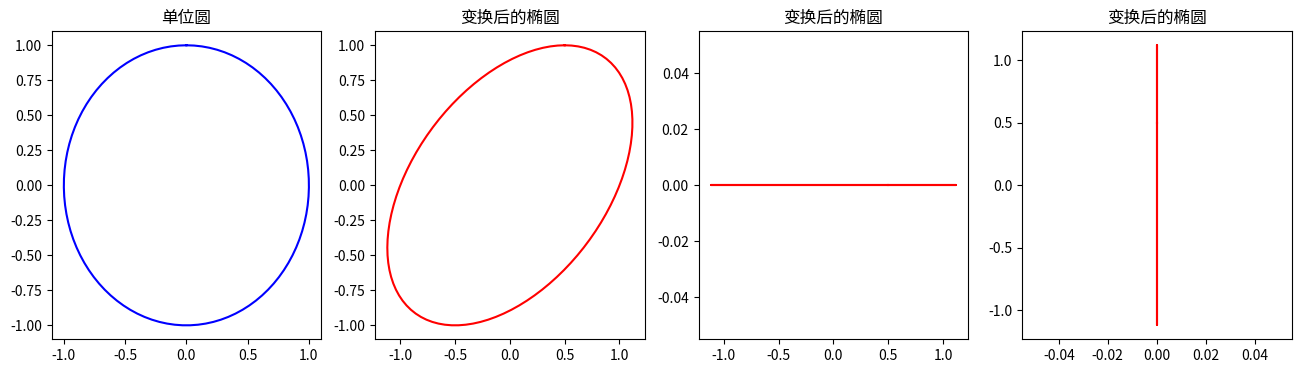

Source code (Python):
import numpy as np
import matplotlib.pyplot as plt

theta = np.linspace(0, 2*np.pi, 100)
circle = np.column_stack([np.sin(theta), np.cos(theta)])
shearing_metrix1 = np.array([[1, 0.5], [0, 1]])
shearing_metrix2 = np.array([[1, 0.5], [0, 0]])
shearing_metrix3 = np.array([[0, 0], [1, 0.5]])
shearing_circle1 = np.dot(circle, shearing_metrix1.T)
shearing_circle2 = np.dot(circle, shearing_metrix2.T)
shearing_circle3 = np.dot(circle, shearing_metrix3.T)
plt.figure(figsize=(16, 4))
plt.subplot(141)
plt.plot(circle[:, 0], circle[:, 1], 'b')
plt.title("单位圆")
plt.subplot(142)
plt.plot(shearing_circle1[:,0], shearing_circle1[:,1], 'r')
plt.title("变换后的椭圆")

plt.subplot(143)
plt.plot(shearing_circle2[:,0], shearing_circle2[:,1], 'r')
plt.title("变换后的椭圆")

plt.subplot(144)
plt.plot(shearing_circle3[:,0], shearing_circle3[:,1], 'r')
plt.title("变换后的椭圆")
plt.show()
